Run: headless pygame with SDL's dummy video driver; simulated clock (each Clock.tick advances the game by its frame time, no real sleeping); random seed 0; keys injected as events and as key.get_pressed() state; no mouse input.
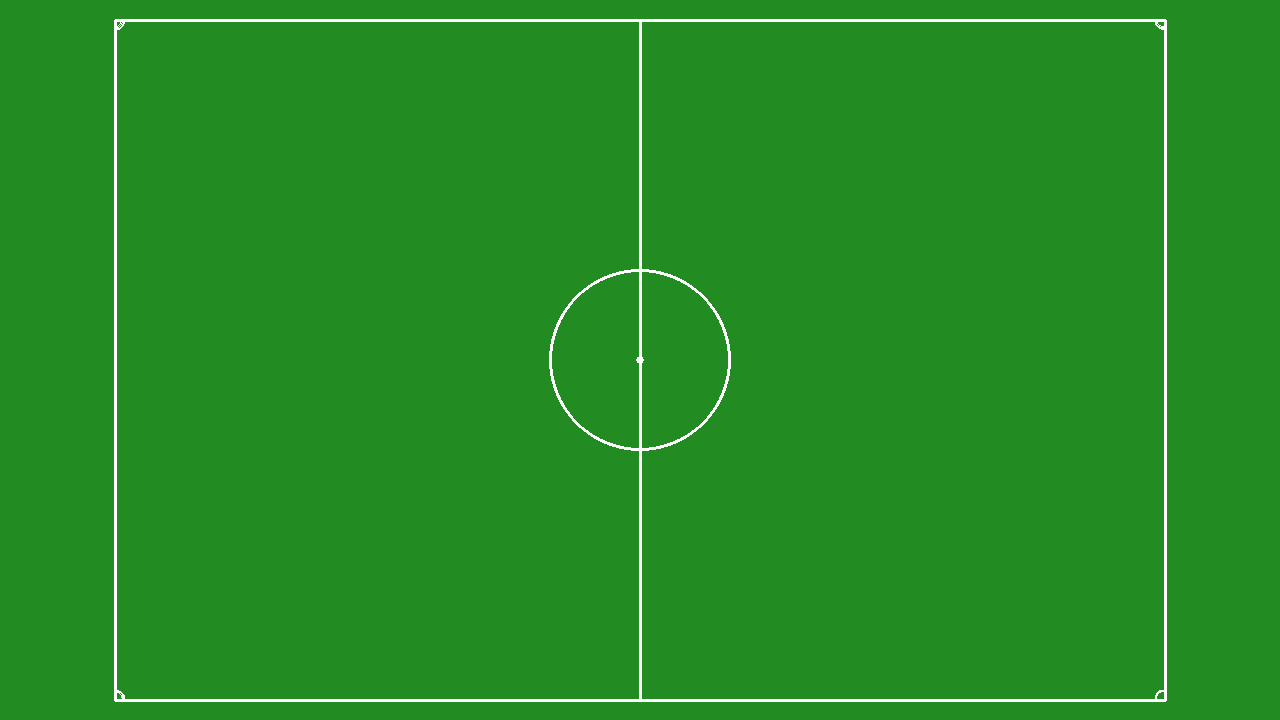
Frame 1 of 4 · flips 1–60 · no input
Frame 2 of 4 · flips 61–180 · tapped SPACE, RETURN · held RIGHT (→), D · screen unchanged from frame 1, image omitted
Frame 3 of 4 · flips 181–300 · held DOWN (↓), S · screen unchanged from frame 2, image omitted
Frame 4 of 4 · flips 301–420 · held LEFT (←), A, UP (↑), W · screen unchanged from frame 3, image omitted

The pygame program that drew these frames:

import pygame
import math
pygame.init()
pitch = pygame.display.set_mode((1280, 720))
pygame.display.set_caption("Tactics Board Test")
WHITE = (255, 255, 255)
SCALE = 10
PITCH_W = 105 * SCALE
PITCH_H = 68 * SCALE
LEFT = (1280 - PITCH_W) // 2
TOP = (720 - PITCH_H) // 2
RIGHT = LEFT + PITCH_W
BOTTOM = TOP + PITCH_H
CENTER = (LEFT + PITCH_W // 2, TOP + PITCH_H // 2)
RADIUS = 1 * SCALE

running = True
while running:
    for event in pygame.event.get():
        if event.type == pygame.QUIT:
            running = False
    pitch.fill((34, 139, 34))
    pygame.draw.line(pitch, WHITE, (LEFT, TOP), (RIGHT, TOP), 3)
    pygame.draw.line(pitch, WHITE, (LEFT, BOTTOM), (RIGHT, BOTTOM), 3)
    pygame.draw.line(pitch, WHITE, (LEFT, TOP), (LEFT, BOTTOM), 3)
    pygame.draw.line(pitch, WHITE, (RIGHT, TOP), (RIGHT, BOTTOM), 3)
    pygame.draw.line(pitch, WHITE, (CENTER[0], TOP), (CENTER[0], BOTTOM), 3)
    pygame.draw.circle(pitch, WHITE, CENTER, int(9.15 * SCALE), 3)
    pygame.draw.circle(pitch, WHITE, CENTER, 4)
    pygame.draw.arc(pitch, WHITE, (LEFT - RADIUS, TOP - RADIUS, 2 * RADIUS, 2 * RADIUS), 3 * math.pi / 2, 2 * math.pi, 2)
    pygame.draw.arc(pitch, WHITE, (RIGHT - RADIUS, TOP - RADIUS, 2 * RADIUS, 2 * RADIUS), math.pi, 3 * math.pi / 2, 2)
    pygame.draw.arc(pitch, WHITE, (LEFT - RADIUS, BOTTOM - RADIUS, 2 * RADIUS, 2 * RADIUS), 0, math.pi / 2, 2)
    pygame.draw.arc(pitch, WHITE, (RIGHT - RADIUS, BOTTOM - RADIUS, 2 * RADIUS, 2 * RADIUS), math.pi / 2, math.pi, 2)



    pygame.display.flip()


pygame.quit()
